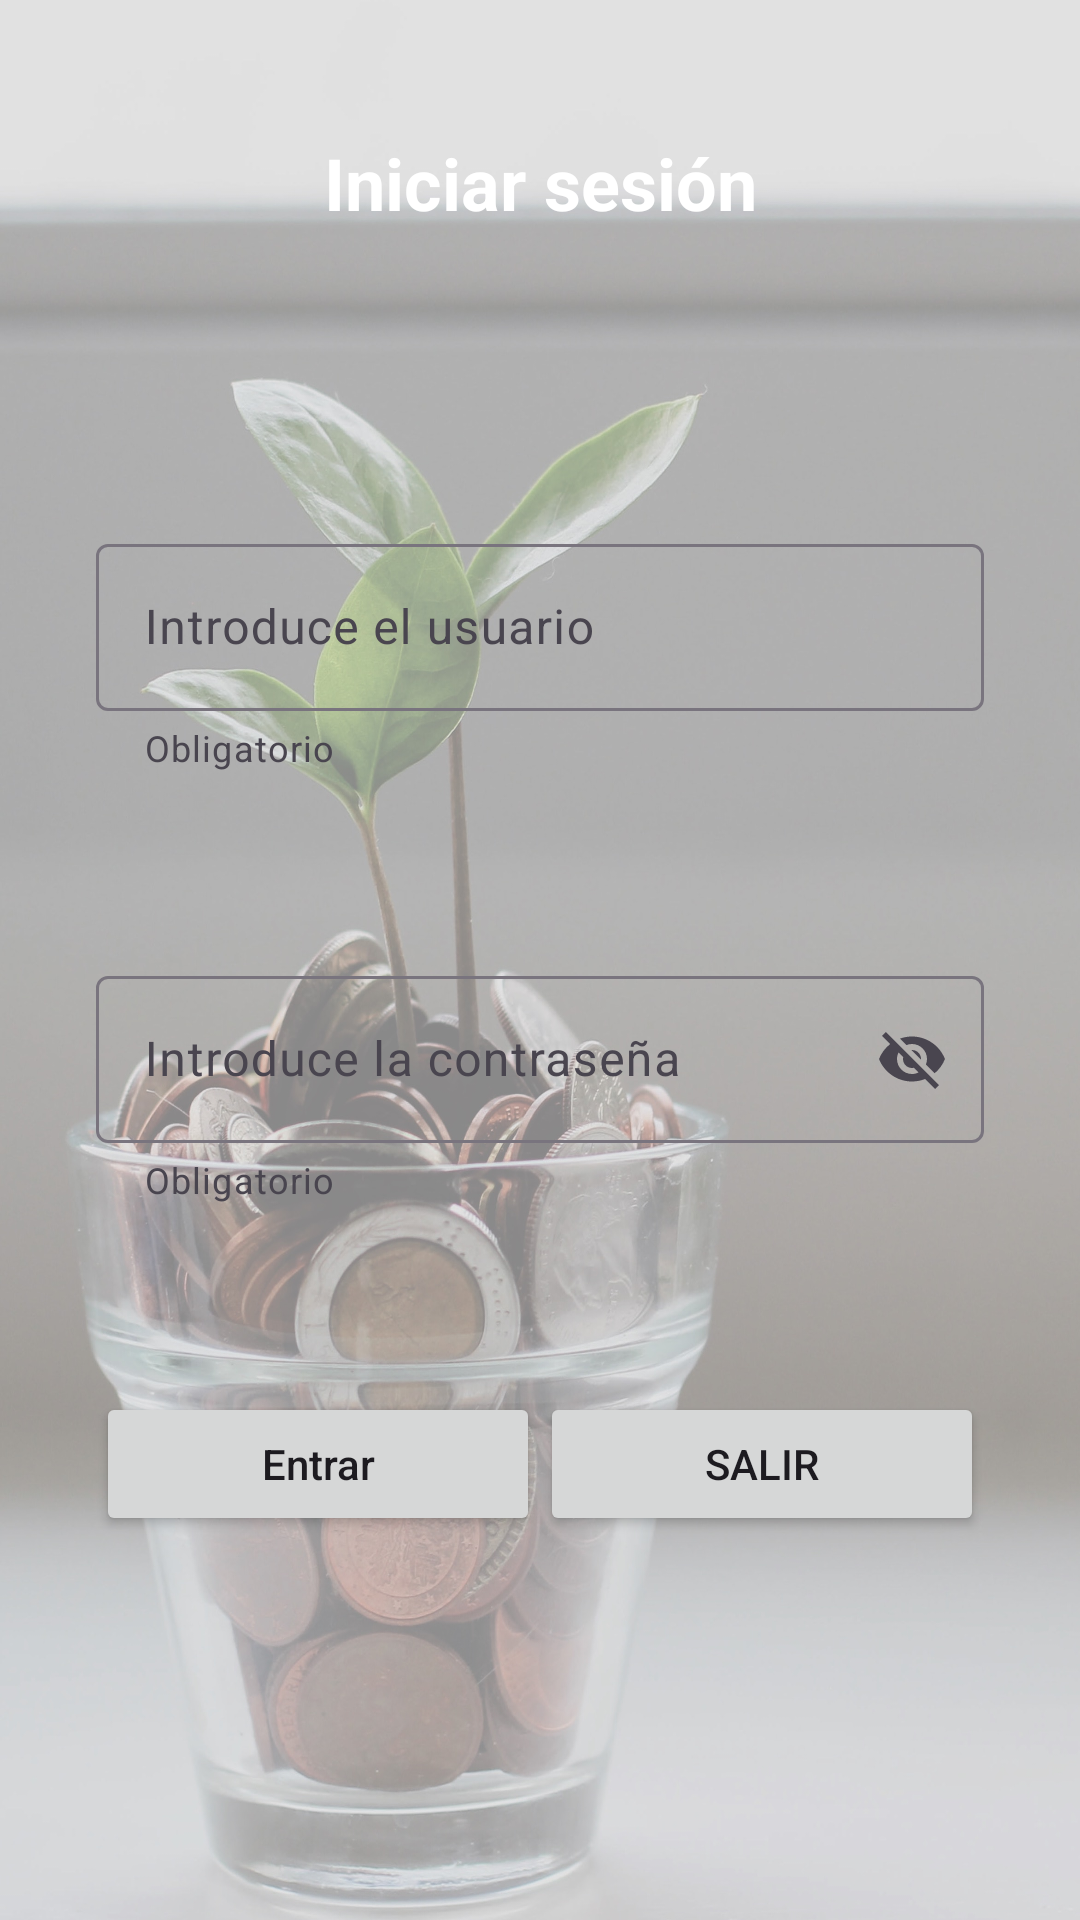

Write the Android layout XML for this screen, with the resource values it uses.
<!-- AndroidManifest.xml: application theme Theme.BancDelSimarro -->
<!-- res/layout/activity_login.xml -->
<?xml version="1.0" encoding="utf-8"?>
<androidx.constraintlayout.widget.ConstraintLayout xmlns:android="http://schemas.android.com/apk/res/android"
    xmlns:app="http://schemas.android.com/apk/res-auto"
    xmlns:tools="http://schemas.android.com/tools"
    android:layout_width="match_parent"
    android:layout_height="match_parent"
    android:padding="32dp"
    android:background="@drawable/fondo"
    tools:context=".LoginActivity" >


    <androidx.constraintlayout.widget.Guideline
        android:id="@+id/guidelineV50"
        android:layout_width="wrap_content"
        android:layout_height="wrap_content"
        android:orientation="vertical"
        app:layout_constraintGuide_percent="0.5" />


    <TextView
        android:id="@+id/tvInicioSesion"
        android:layout_width="wrap_content"
        android:layout_height="wrap_content"
        android:text="Iniciar sesión"
        android:textSize="24sp"
        android:textStyle="bold"
        style="@style/CustomHeadline5"
        app:layout_constraintEnd_toEndOf="parent"
        app:layout_constraintStart_toStartOf="parent"
        app:layout_constraintTop_toTopOf="parent"
        app:layout_constraintBottom_toBottomOf="@id/guideline10"/>


    <com.google.android.material.textfield.TextInputLayout
        android:id="@+id/tilUser"
        android:layout_width="0dp"
        android:layout_height="wrap_content"
        android:hint="@string/til_introduce_texto"
        app:helperText="@string/required"
        app:endIconMode="clear_text"
        app:layout_constraintTop_toBottomOf="@id/guideline25"
        app:layout_constraintStart_toStartOf="parent"
        app:layout_constraintEnd_toEndOf="parent"
        >


        <com.google.android.material.textfield.TextInputEditText
            android:id="@+id/tietUser"
            android:layout_width="match_parent"
            android:layout_height="wrap_content"
            android:inputType="text"/>

    </com.google.android.material.textfield.TextInputLayout>

    <com.google.android.material.textfield.TextInputLayout
        android:id="@+id/tilPass"
        android:layout_width="0dp"
        android:layout_height="wrap_content"
        android:hint="@string/til_introduce_pass"
        app:helperText="@string/required"
        app:endIconMode="password_toggle"
        app:layout_constraintTop_toBottomOf="@id/guideline50H"
        app:layout_constraintStart_toStartOf="parent"
        app:layout_constraintEnd_toEndOf="parent"
        >
        <com.google.android.material.textfield.TextInputEditText
            android:id="@+id/tietPass"
            android:layout_width="match_parent"
            android:layout_height="wrap_content"
            android:inputType="text"/>


    </com.google.android.material.textfield.TextInputLayout>



    <Button
        android:id="@+id/btnEntrar"
        android:layout_width="0dp"
        android:layout_height="wrap_content"
        android:text="Entrar"
        android:textAllCaps="false"
        app:layout_constraintEnd_toStartOf="@+id/guidelineV50"
        app:layout_constraintStart_toStartOf="parent"
        app:layout_constraintTop_toBottomOf="@+id/guidelin75"
        />

    <Button
        android:id="@+id/btnSalir"
        android:layout_width="0dp"
        android:layout_height="wrap_content"
        android:text="Salir"
        app:layout_constraintTop_toBottomOf="@+id/guidelin75"
        app:layout_constraintEnd_toEndOf="parent"
        app:layout_constraintStart_toStartOf="@+id/guidelineV50"
        />


    
    <androidx.constraintlayout.widget.Guideline
        android:id="@+id/guideline50H"
        android:layout_width="wrap_content"
        android:layout_height="wrap_content"
        android:orientation="horizontal"
        app:layout_constraintGuide_percent="0.5" />


    <androidx.constraintlayout.widget.Guideline
        android:id="@+id/guideline25"
        android:layout_width="wrap_content"
        android:layout_height="wrap_content"
        android:orientation="horizontal"
        app:layout_constraintGuide_percent="0.25" />


    <androidx.constraintlayout.widget.Guideline
        android:id="@+id/guidelin75"
        android:layout_width="wrap_content"
        android:layout_height="wrap_content"
        android:orientation="horizontal"
        app:layout_constraintGuide_percent="0.75" />


    <androidx.constraintlayout.widget.Guideline
        android:id="@+id/guideline10"
        android:layout_width="wrap_content"
        android:layout_height="wrap_content"
        android:orientation="horizontal"
        app:layout_constraintGuide_percent="0.1" />


</androidx.constraintlayout.widget.ConstraintLayout>
<!-- resources referenced by this layout -->
<resources>
  <!-- drawable fondo: jpg bitmap (drawable, 439114 bytes) -->
  <string name="required">Obligatorio\n</string>
  <string name="til_introduce_pass">Introduce la contraseña</string>
  <string name="til_introduce_texto">Introduce el usuario</string>
  <style name="CustomHeadline5" parent="TextAppearance.MaterialComponents.Headline5">
          
          <item name="android:textColor">@color/design_default_color_background</item>
          <item name="android:textSize">28sp</item>
          <item name="android:textStyle">bold</item>
          
      </style>
  <style name="Theme.BancDelSimarro" parent="Base.Theme.BancDelSimarro" />
  <style name="Base.Theme.BancDelSimarro" parent="Theme.Material3.DayNight.NoActionBar">
          
          
          <item name="colorPrimary">@color/my_light_primary</item>
          <item name="colorSecondary">@color/my_light_secondary</item>
      </style>
  <color name="my_light_primary">#2A6B2D</color>
  <color name="my_light_secondary">#BB86FC</color>
</resources>
